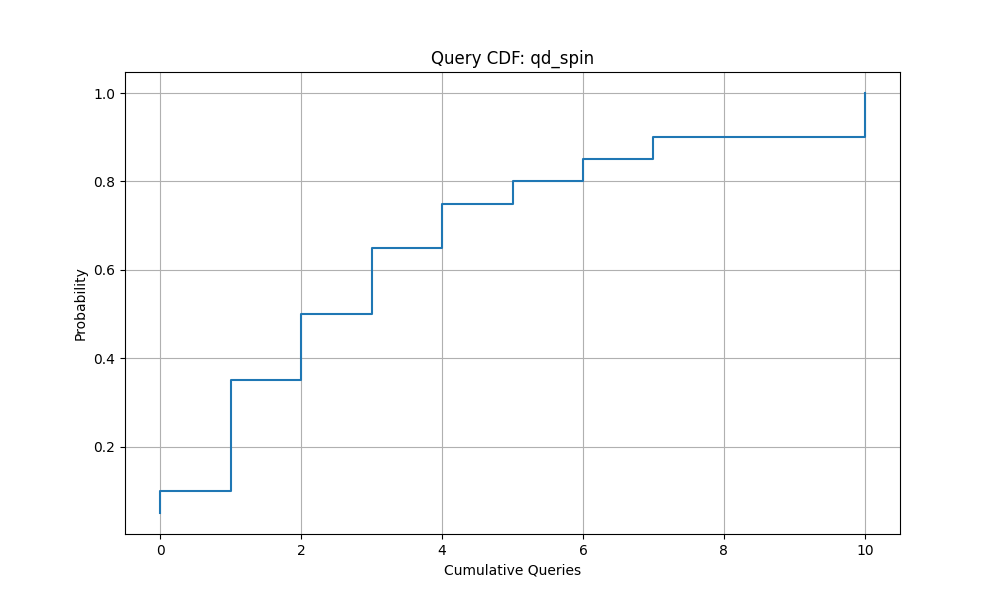

The data file committed next to this chart (first rows):
Queries, Success_Probability
0.0, 0.05
0.0, 0.1
1.0, 0.15
1.0, 0.2
1.0, 0.25
1.0, 0.3
1.0, 0.35
2.0, 0.4
2.0, 0.45
2.0, 0.5
3.0, 0.55
3.0, 0.6
3.0, 0.65
4.0, 0.7
4.0, 0.75
5.0, 0.8
6.0, 0.85
7.0, 0.9
10.0, 0.95
10.0, 1.0
